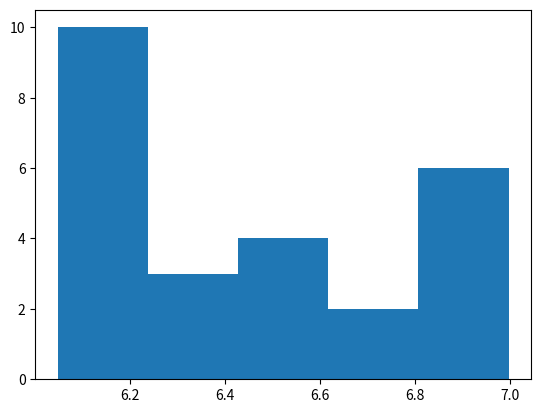
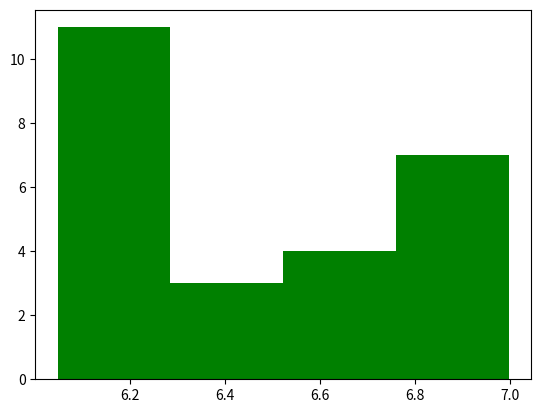
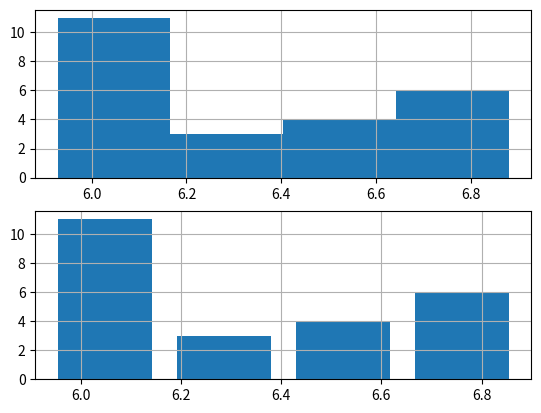
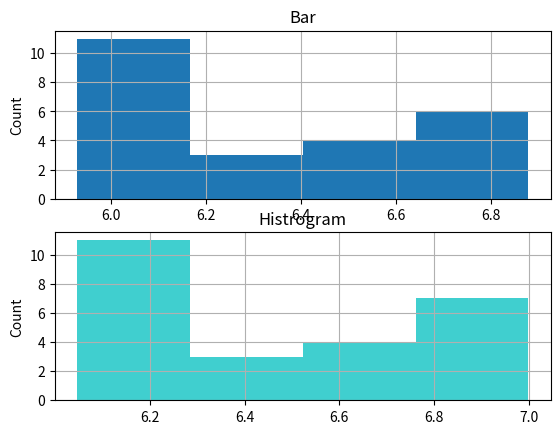
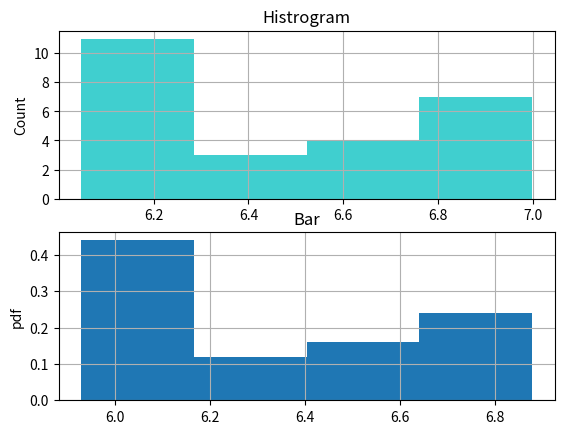
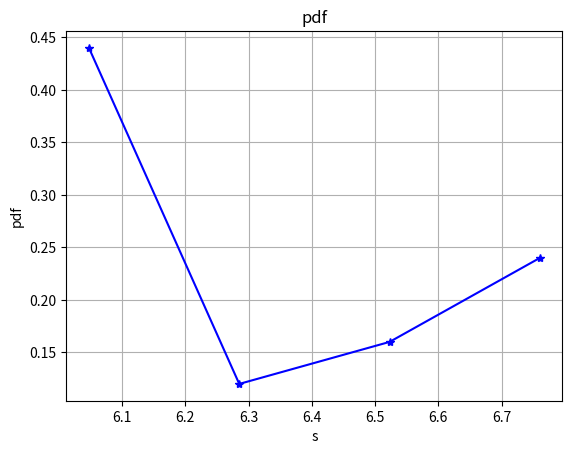
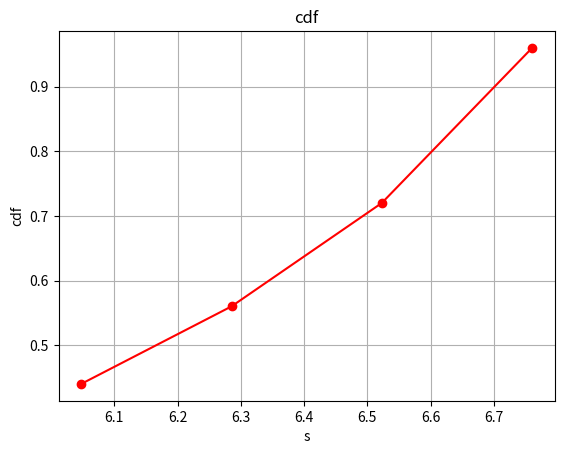
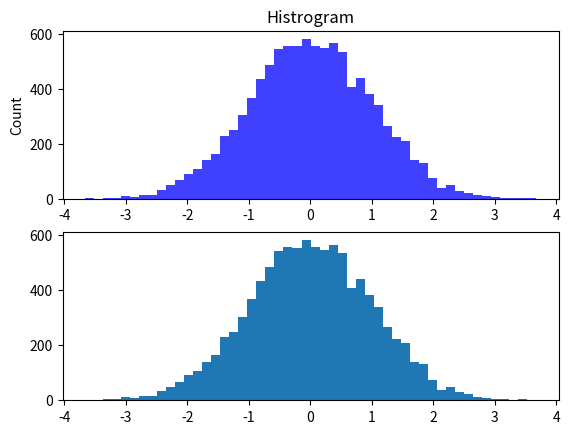

Recreate these plots in Python, in order. (Note: this script raises an exception after producing the figures.)
import numpy as np
import matplotlib.pyplot as plt

# plt.hist() 로 히스토그램 그리기
s=np.random.uniform(6,7,25)
plt.figure(4)
plt.hist(s,5)
plt.figure(5)
plt.hist(s,4, color='g')

# plt.bar()히스토그램 그리기
smin=s.min()
smax=s.max()
bin_width=(s.max()-s.min())/4
first_left=smin
second_left=smin+bin_width
third_left=smin+bin_width*2
fourth_left=smin+bin_width*3
fifth_left=smin+bin_width*4

bins_left=np.array([first_left, second_left, third_left, fourth_left ])

first_height=np.size(np.where( (s < second_left) & ( s>= first_left) ))
second_height=np.size(np.where( (s < third_left) & ( s>= second_left) ))
third_height=np.size(np.where( (s < fourth_left) & ( s>= third_left) ))
fourth_height=np.size(np.where( (s < fifth_left) & ( s>= fourth_left) ))
bins_height=np.array([first_height, second_height, third_height, fourth_height])

plt.figure(6)
plt.subplot(2,1,1)
plt.bar(bins_left, bins_height, width = bin_width)
plt.grid()

plt.subplot(2,1,2)
plt.bar(bins_left, bins_height, width = bin_width-0.05)
plt.grid()
plt.show()

# plt.bar()와 plt.hist()를 이용한 히스토그램
plt.figure(7)
plt.subplot(2, 1, 1)
plt.bar(bins_left, bins_height, bin_width)
plt.title('Bar')
plt.ylabel('Count')
plt.grid()
plt.subplot(2, 1, 2)
plt.hist(s, bins=4, color='c', alpha=0.75)
plt.title('Histrogram')
plt.ylabel('Count')
plt.grid()

# Probability Density Function (확률밀도함수)
pdf=bins_height/np.size(s)
plt.figure(8)
plt.subplot(2, 1, 1)
plt.hist(s, bins=4, color='c', alpha=0.75)
plt.title('Histrogram')
plt.ylabel('Count')
plt.grid()
plt.subplot(2, 1, 2)
plt.bar(bins_left, pdf, bin_width)
plt.title('Bar')
plt.ylabel('pdf')
plt.grid()


plt.figure(9)
plt.plot(bins_left, pdf, 'b*-')
plt.title('pdf')
plt.xlabel('s')
plt.ylabel('pdf')
plt.grid()
plt.show()

# Cumulative Density Function (누적 분포함수)
pdf=bins_height/np.size(s)
cdf=np.cumsum(pdf)
plt.figure(10)
#plt.subplot(1, 2, 2)
plt.plot(bins_left, cdf, 'ro-')
plt.title('cdf')
plt.xlabel('s')
plt.ylabel('cdf')
plt.grid()
plt.show()


# 더 많은 데이터 셋에 대해 확률 밀도 함수를 적용 
x3=np.random.randn(10000)
plt.figure(11)
plt.subplot(2, 1, 1)
n3, bins3, patches3 = plt.hist(x3, bins=50, color='b', alpha=0.75)
plt.title('Histrogram')
plt.ylabel('Count')
plt.subplot(2, 1, 2)
n4, bins4, patches4 = plt.hist(x3, 50, normed=1, facecolor='b', alpha=0.75)
plt.xlabel('Probability Density Function')
plt.ylabel('Probability')


# 더 많은 데이터 셋에 대해 plt.bar()함수로 확률 밀도 함수 구현   
nd=np.random.randn(10000)
ra=np.int(np.floor(np.min(nd)))
rb=np.int(np.ceil(np.max(nd)))
hist, bin_left=np.histogram(nd, bins=np.arange(ra, rb+1, 1))
bin_width=(rb-ra)/np.size(bin_left)
pdf=hist/np.size(nd)
cdf=np.cumsum(pdf)
plt.figure(12)
plt.subplot(1, 2, 1)
plt.bar(bin_left[:-1], pdf, bin_width)
plt.title('pdf')
plt.xlabel('normal distribution')
plt.ylabel('pdf')

plt.subplot(1, 2, 2)
plt.bar(bin_left[:-1], cdf, bin_width, facecolor='m')
plt.title('cdf')
plt.xlabel('normal distribution')
plt.ylabel('cdf')
plt.show()

# cdf에 대한 시각화 
plt.figure(13)
#plt.subplot(1, 2, 2)
plt.plot(bin_left[:-1], cdf, 'ro-')
plt.title('cdf')
plt.xlabel('normal distribution')
plt.ylabel('cdf')
plt.grid()
plt.show()
